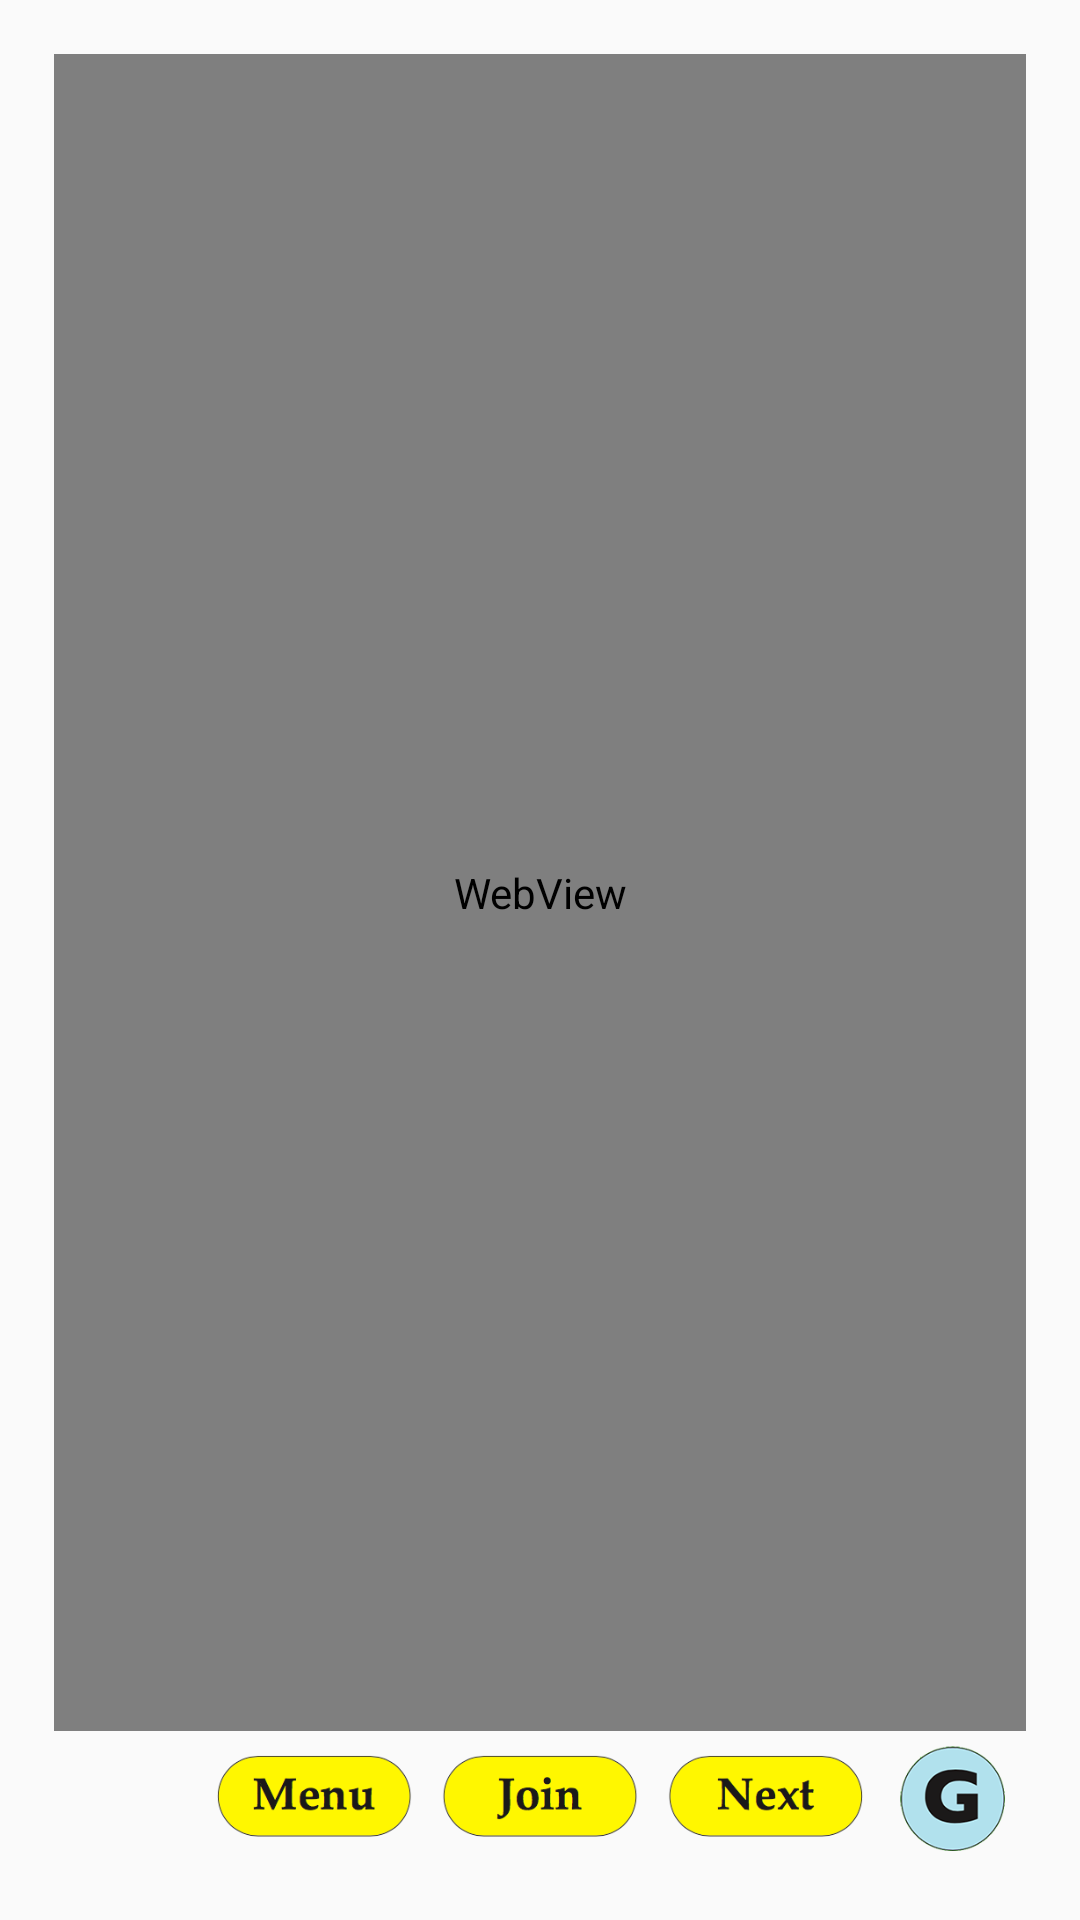

Produce the Android XML layout that renders to this screen, including the resource entries it uses.
<!-- AndroidManifest.xml: application theme AppTheme -->
<!-- res/layout/test.xml -->
<?xml version="1.0" encoding="utf-8"?>
<RelativeLayout xmlns:android="http://schemas.android.com/apk/res/android"
    android:layout_width="match_parent"
    android:layout_height="match_parent"
    android:orientation="vertical"
    android:padding="18dp">

    <WebView
        android:id="@+id/reusableWebView"
        android:layout_width="match_parent"
        android:layout_height="wrap_content"
        android:layout_alignParentTop="true"
        android:layout_centerHorizontal="true"
        android:layout_above="@+id/include7" />

    <include
        layout="@layout/reuseable_menu_with_graph_icon"
        layout_alignParentBottom="true"
        layout_alignParentEnd="true"
        layout_alignParentRight="true"
        layout_marginEnd="158dp"
        layout_marginRight="158dp"
        android:layout_width="wrap_content"
        android:layout_height="wrap_content"
        android:layout_alignParentBottom="true"
        android:layout_centerHorizontal="true"
        android:id="@+id/include7" />
</RelativeLayout>
<!-- res/layout/reuseable_menu_with_graph_icon.xml (included above) -->
<?xml version="1.0" encoding="utf-8"?>
<RelativeLayout xmlns:android="http://schemas.android.com/apk/res/android"
    xmlns:app="http://schemas.android.com/apk/res-auto"
    android:orientation="vertical" android:layout_width="match_parent"
    android:layout_height="match_parent">

    <include
        layout="@layout/reusable_menu"
        android:layout_width="wrap_content"
        android:layout_height="wrap_content"
        android:id="@+id/include5"
        android:layout_alignParentTop="true"
        android:layout_centerHorizontal="true" />

    <ImageButton
        android:id="@+id/reuseGraphButton"
        android:layout_width="wrap_content"
        android:layout_height="wrap_content"
        android:layout_alignBottom="@+id/include5"
        android:layout_alignParentTop="true"
        android:layout_toRightOf="@+id/include5"
        android:adjustViewBounds="true"
        android:background="@color/transparent"
        android:padding="5dp"
        android:scaleType="fitCenter"
        app:srcCompat="@drawable/graphicbutton" />
\
        app:srcCompat="@drawable/graphicbutton" />
</RelativeLayout>
<!-- res/layout/reusable_menu.xml (included above) -->
<?xml version="1.0" encoding="utf-8"?>
<LinearLayout xmlns:android="http://schemas.android.com/apk/res/android"
    xmlns:app="http://schemas.android.com/apk/res-auto"
    android:layout_width="match_parent"
    android:layout_height="wrap_content"
    android:orientation="vertical">

    <LinearLayout
        android:layout_width="match_parent"
        android:layout_height="wrap_content"
        android:orientation="horizontal">

        <ImageButton
            android:id="@+id/reuseMenuButton"
            android:layout_width="wrap_content"
            android:layout_height="45dp"
            android:layout_weight="1"
            android:adjustViewBounds="true"
            android:background="@color/transparent"
            android:padding="5dp"
            android:scaleType="fitCenter"
            android:src="@drawable/menubutton" />

        <ImageButton
            android:id="@+id/resueJoinButton"
            android:layout_width="wrap_content"
            android:layout_height="45dp"
            android:layout_weight="1"
            android:adjustViewBounds="true"
            android:background="@color/transparent"
            android:padding="5dp"
            android:scaleType="fitCenter"
            android:src="@drawable/joinbutton" />

        <ImageButton
            android:id="@+id/reusePopupWindowNextButton"
            android:layout_width="wrap_content"
            android:layout_height="45dp"
            android:layout_weight="1"
            android:adjustViewBounds="true"
            android:background="@color/transparent"
            android:padding="5dp"
            android:scaleType="fitCenter"
            android:src="@drawable/nextbutton" />

    </LinearLayout>
</LinearLayout>
<!-- resources referenced by this layout -->
<resources>
  <color name="transparent">#00ffffff</color>
  <!-- drawable graphicbutton: png bitmap (drawable, 32867 bytes) -->
  <!-- drawable joinbutton: png bitmap (drawable, 27003 bytes) -->
  <!-- drawable menubutton: png bitmap (drawable, 27810 bytes) -->
  <!-- drawable nextbutton: png bitmap (drawable, 27585 bytes) -->
  <style name="AppTheme" parent="Theme.AppCompat.Light.NoActionBar">
          
          <item name="colorPrimary">#607D8B</item>
          <item name="colorPrimaryDark">#4262F4</item>
          <item name="colorAccent">@color/colorAccent</item>
  
  
          
          <item name="android:listPreferredItemHeightSmall">25dp</item>
  
      </style>
  <color name="colorAccent">#fff703</color>
</resources>
